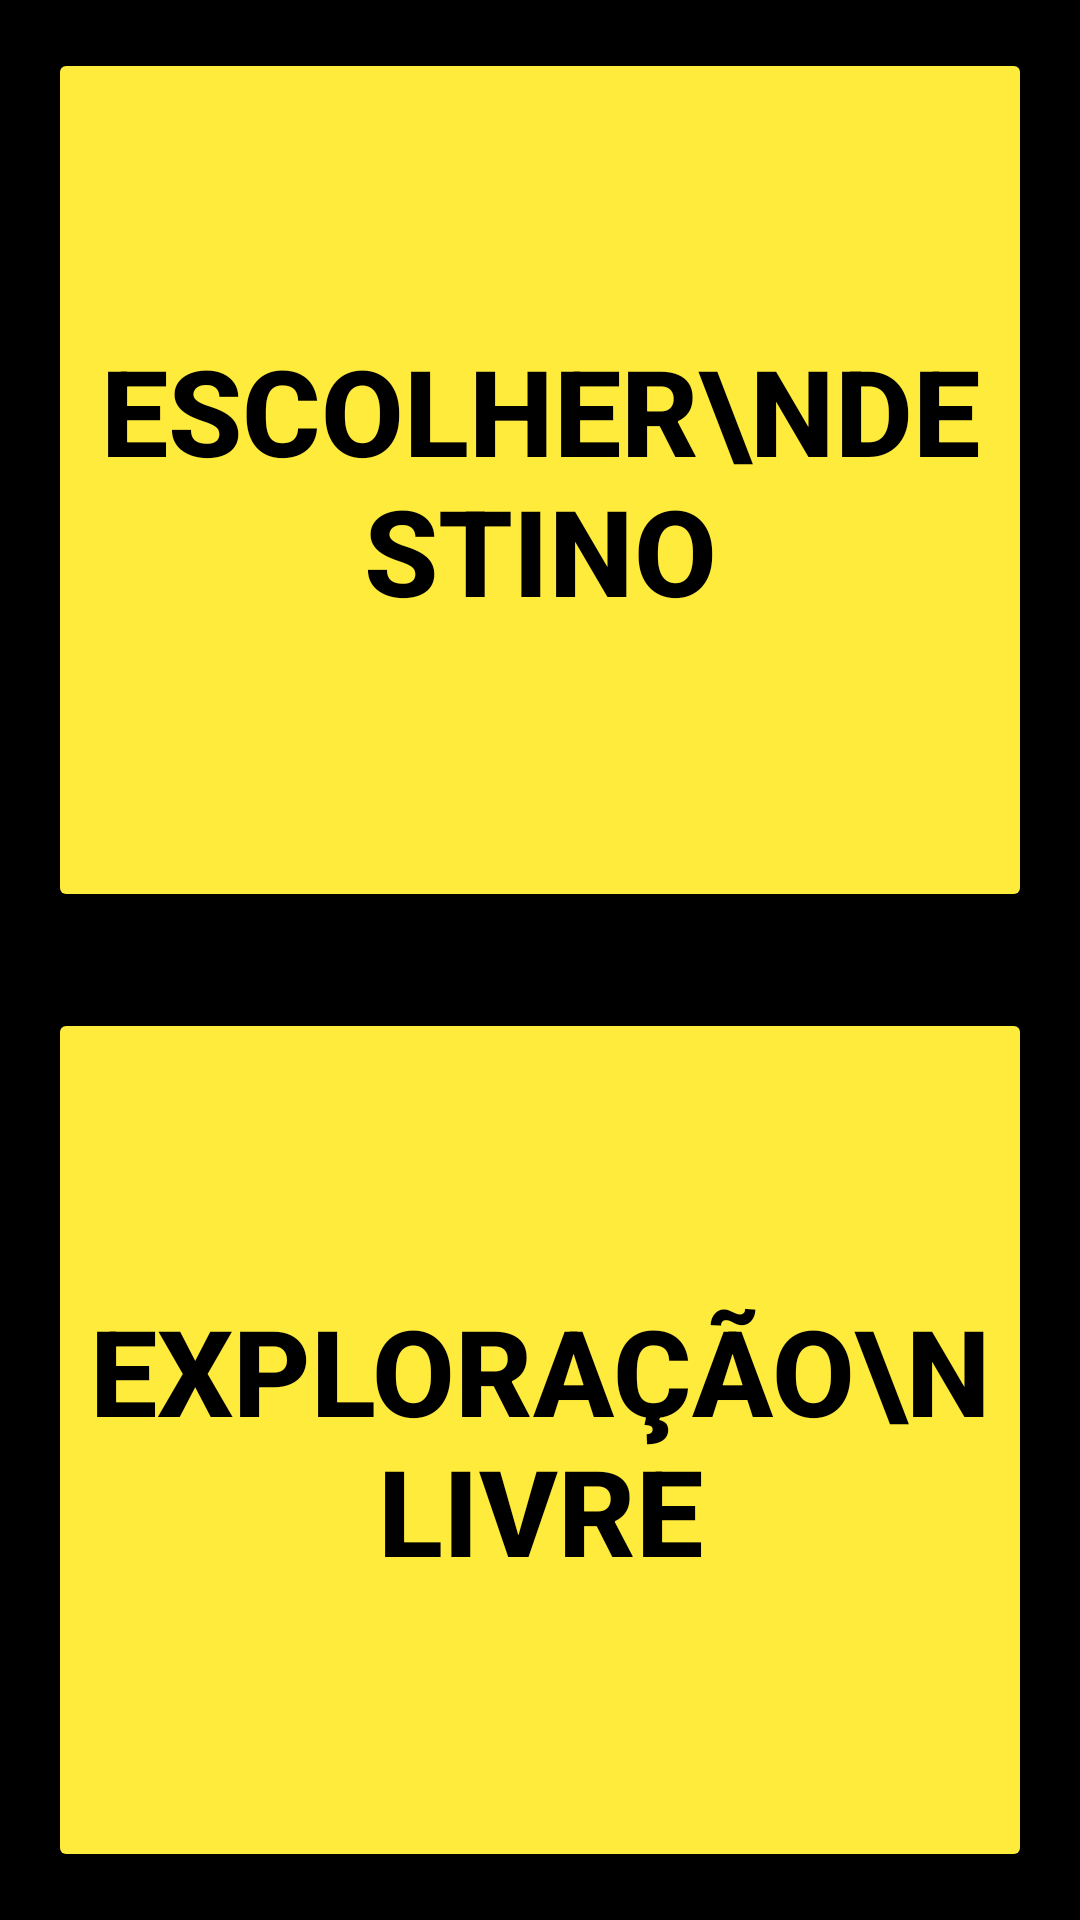

The Android layout XML behind this screen, and the referenced resources:
<!-- AndroidManifest.xml: application theme Theme.InNav -->
<!-- res/layout/activity_main.xml -->
<?xml version="1.0" encoding="utf-8"?>
<LinearLayout xmlns:android="http://schemas.android.com/apk/res/android"
    xmlns:app="http://schemas.android.com/apk/res-auto"
    android:layout_width="match_parent"
    android:layout_height="match_parent"
    android:orientation="vertical"
    android:background="#000000"
    android:weightSum="2">

    <Button
        android:id="@+id/btnEscolherDestino"
        android:layout_width="match_parent"
        android:layout_height="0dp"
        android:layout_weight="1"
        android:layout_margin="16dp"
        app:cornerRadius="24dp"
        android:backgroundTint="#FFEB3B"
        android:text="ESCOLHER\nDESTINO"
        android:textColor="#000000"
        android:textSize="40sp"
        android:gravity="center"
        android:textStyle="bold"
        android:contentDescription="Botão Escolher Destino. Toque duas vezes para falar o nome do local para onde deseja ir." />

    <Button
        android:id="@+id/btnExploracaoLivre"
        android:layout_width="match_parent"
        android:layout_height="0dp"
        android:layout_weight="1"
        android:layout_margin="16dp"
        app:cornerRadius="24dp"
        android:backgroundTint="#FFEB3B"
        android:text="EXPLORAÇÃO\nLIVRE"
        android:textColor="#000000"
        android:textSize="40sp"
        android:gravity="center"
        android:textStyle="bold"
        android:contentDescription="Botão de modo Radar. Toque duas vezes para iniciar a exploração livre e ouvir os pontos de interesse enquanto caminha." />

</LinearLayout>
<!-- resources referenced by this layout -->
<resources>
  <style name="Theme.InNav" parent="Base.Theme.InNav" />
  <style name="Base.Theme.InNav" parent="Theme.Material3.DayNight.NoActionBar">
          
          
      </style>
</resources>
